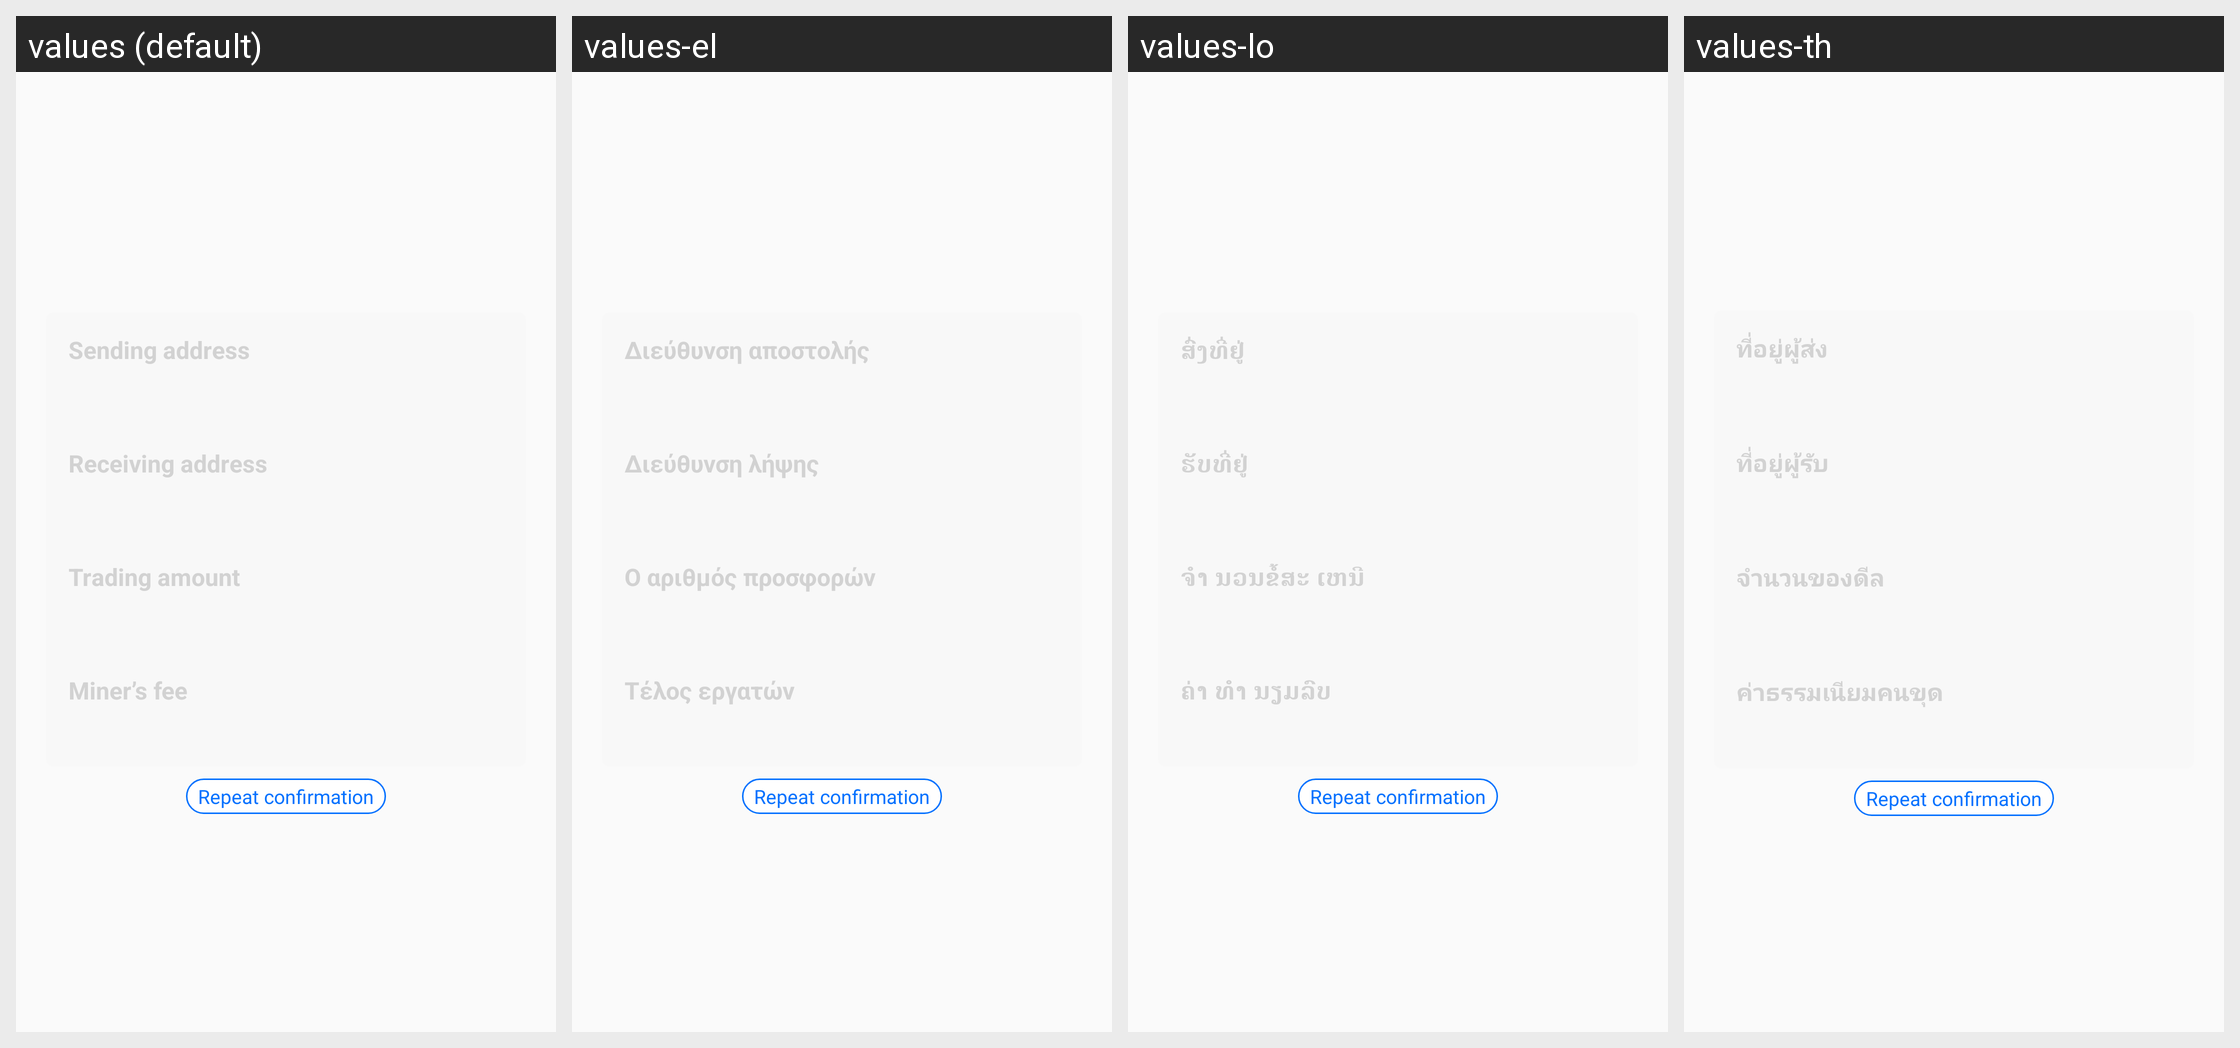

Translations of the strings shown on this Android screen, per locale in the grid:
Android screen res/layout/dialog_confirm.xml rendered under 4 locales, left to right: values (default), values-el, values-lo, values-th. Device: Nexus 5 (rendered at 1080×1920; each locale shown at half size, 540×960, under a caption strip naming it); theme AppTheme.
Other locales in the repository, not shown: values-am, values-an, values-ar, values-da, values-de, values-en, values-es, values-fi, values-fr, values-hi, values-in, values-it, values-ja, values-kh, values-ko, values-mm, values-ms, values-my, values-no, values-pt, values-ru, values-sr, values-sv, values-vi, values-zh.
Strings drawn on this screen, with the default value and each locale's value (text and hints the layout hard-codes, and strings that could not be matched under every locale, appear in the picture but are not listed):

activity_scan_result4
  values: Sending address
  values-el: Διεύθυνση αποστολής
  values-lo: ສົ່ງທີ່ຢູ່
  values-th: ที่อยู่ผู้ส่ง

activity_scan_result5
  values: Receiving address
  values-el: Διεύθυνση λήψης
  values-lo: ຮັບທີ່ຢູ່
  values-th: ที่อยู่ผู้รับ

activity_scan_result6
  values: Trading amount
  values-el: Ο αριθμός προσφορών
  values-lo: ຈໍາ ນວນຂໍ້ສະ ເຫນີ
  values-th: จำนวนของดีล

activity_scan_result7
  values: Miner’s fee
  values-el: Τέλος εργατών
  values-lo: ຄ່າ ທໍາ ນຽມລົບ
  values-th: ค่าธรรมเนียมคนขุด

confirm_trac
  values: Repeat confirmation
  values-el: Repeat confirmation
  values-lo: Repeat confirmation
  values-th: Repeat confirmation
